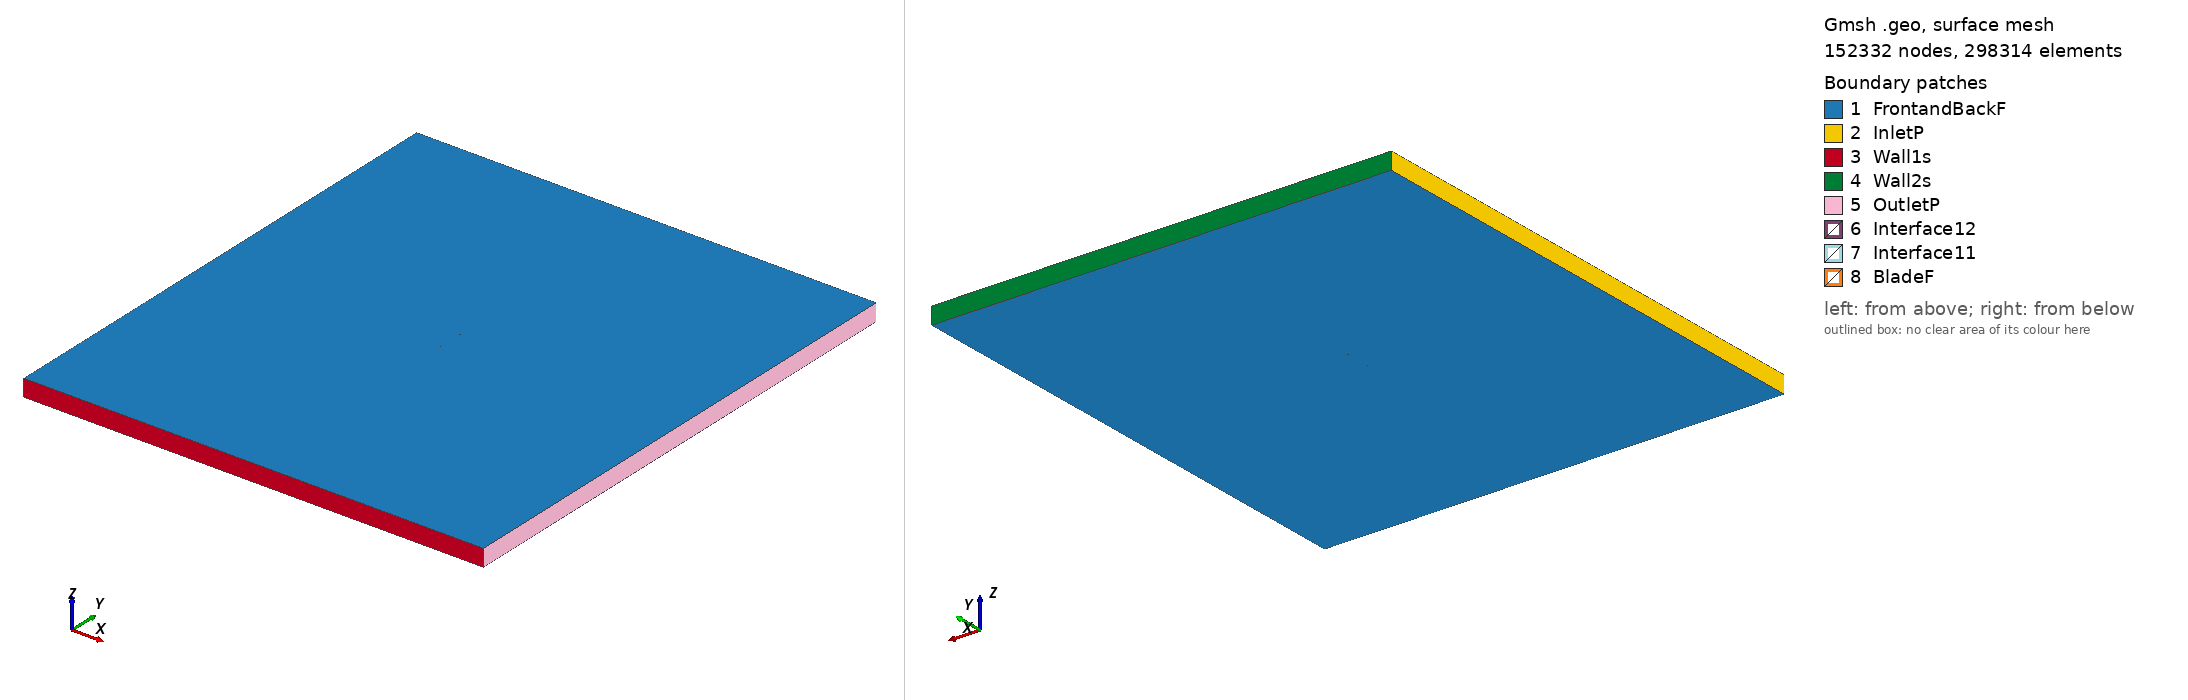

Gmsh geometry script, surface-meshed: 152332 nodes, 298314 surface elements. Boundary patches (legend numbers): 1 FrontandBackF, 2 InletP, 3 Wall1s, 4 Wall2s, 5 OutletP, 6 Interface12, 7 Interface11, 8 BladeF. Left view from above one corner, right view from below the opposite corner. Legend entries are the model's physical surfaces. The drawing asked Gmsh for element sizes between 1% and 20% of the model's largest extent; the script's own settings can give other sizes.

=== naca65209_tsr_4.3675_aoa_0.95014.geo (drawn) ===
SetFactory("OpenCASCADE");

Point(1) = {0.075013, 0.741017, 0, 1.0};
Point(2) = {0.070559, 0.741688, 0, 1.0};
Point(3) = {0.062510, 0.742918, 0, 1.0};
Point(4) = {0.054454, 0.744132, 0, 1.0};
Point(5) = {0.046391, 0.745294, 0, 1.0};
Point(6) = {0.038322, 0.746383, 0, 1.0};
Point(7) = {0.030244, 0.747374, 0, 1.0};
Point(8) = {0.022160, 0.748245, 0, 1.0};
Point(9) = {0.014070, 0.748973, 0, 1.0};
Point(10) = {0.005974, 0.749524, 0, 1.0};
Point(11) = {-0.002127, 0.749861, 0, 1.0};
Point(12) = {-0.010233, 0.750000, 0, 1.0};
Point(13) = {-0.018342, 0.749963, 0, 1.0};
Point(14) = {-0.026452, 0.749763, 0, 1.0};
Point(15) = {-0.034563, 0.749396, 0, 1.0};
Point(16) = {-0.042674, 0.748848, 0, 1.0};
Point(17) = {-0.050785, 0.748092, 0, 1.0};
Point(18) = {-0.058894, 0.747062, 0, 1.0};
Point(19) = {-0.062945, 0.746409, 0, 1.0};
Point(20) = {-0.066996, 0.745619, 0, 1.0};
Point(21) = {-0.071040, 0.744603, 0, 1.0};
Point(22) = {-0.073056, 0.743920, 0, 1.0};
Point(23) = {-0.073860, 0.743529, 0, 1.0};
Point(24) = {-0.074257, 0.743270, 0, 1.0};
Point(25) = {-0.074990, 0.742073, 0, 1.0};
Point(26) = {-0.074104, 0.741011, 0, 1.0};
Point(27) = {-0.073691, 0.740803, 0, 1.0};
Point(28) = {-0.072877, 0.740505, 0, 1.0};
Point(29) = {-0.070848, 0.740011, 0, 1.0};
Point(30) = {-0.066803, 0.739281, 0, 1.0};
Point(31) = {-0.062766, 0.738706, 0, 1.0};
Point(32) = {-0.058730, 0.738219, 0, 1.0};
Point(33) = {-0.050667, 0.737426, 0, 1.0};
Point(34) = {-0.042608, 0.736799, 0, 1.0};
Point(35) = {-0.034550, 0.736303, 0, 1.0};
Point(36) = {-0.026494, 0.735917, 0, 1.0};
Point(37) = {-0.018437, 0.735637, 0, 1.0};
Point(38) = {-0.010380, 0.735464, 0, 1.0};
Point(39) = {-0.002321, 0.735413, 0, 1.0};
Point(40) = {0.005742, 0.735507, 0, 1.0};
Point(41) = {0.013809, 0.735765, 0, 1.0};
Point(42) = {0.021882, 0.736146, 0, 1.0};
Point(43) = {0.029959, 0.736617, 0, 1.0};
Point(44) = {0.038042, 0.737153, 0, 1.0};
Point(45) = {0.046133, 0.737725, 0, 1.0};
Point(46) = {0.054228, 0.738299, 0, 1.0};
Point(47) = {0.062329, 0.738847, 0, 1.0};
Point(48) = {0.070435, 0.739304, 0, 1.0};
Point(49) = {0.074988, 0.739495, 0, 1.0};
Point(50) = {-0.075013, -0.741017, 0, 1.0};
Point(51) = {-0.070559, -0.741688, 0, 1.0};
Point(52) = {-0.062510, -0.742918, 0, 1.0};
Point(53) = {-0.054454, -0.744132, 0, 1.0};
Point(54) = {-0.046391, -0.745294, 0, 1.0};
Point(55) = {-0.038322, -0.746383, 0, 1.0};
Point(56) = {-0.030244, -0.747374, 0, 1.0};
Point(57) = {-0.022160, -0.748245, 0, 1.0};
Point(58) = {-0.014070, -0.748973, 0, 1.0};
Point(59) = {-0.005974, -0.749524, 0, 1.0};
Point(60) = {0.002127, -0.749861, 0, 1.0};
Point(61) = {0.010233, -0.750000, 0, 1.0};
Point(62) = {0.018342, -0.749963, 0, 1.0};
Point(63) = {0.026452, -0.749763, 0, 1.0};
Point(64) = {0.034563, -0.749396, 0, 1.0};
Point(65) = {0.042674, -0.748848, 0, 1.0};
Point(66) = {0.050785, -0.748092, 0, 1.0};
Point(67) = {0.058894, -0.747062, 0, 1.0};
Point(68) = {0.062945, -0.746409, 0, 1.0};
Point(69) = {0.066996, -0.745619, 0, 1.0};
Point(70) = {0.071040, -0.744603, 0, 1.0};
Point(71) = {0.073056, -0.743920, 0, 1.0};
Point(72) = {0.073860, -0.743529, 0, 1.0};
Point(73) = {0.074257, -0.743270, 0, 1.0};
Point(74) = {0.074990, -0.742073, 0, 1.0};
Point(75) = {0.074104, -0.741011, 0, 1.0};
Point(76) = {0.073691, -0.740803, 0, 1.0};
Point(77) = {0.072877, -0.740505, 0, 1.0};
Point(78) = {0.070848, -0.740011, 0, 1.0};
Point(79) = {0.066803, -0.739281, 0, 1.0};
Point(80) = {0.062766, -0.738706, 0, 1.0};
Point(81) = {0.058730, -0.738219, 0, 1.0};
Point(82) = {0.050667, -0.737426, 0, 1.0};
Point(83) = {0.042608, -0.736799, 0, 1.0};
Point(84) = {0.034550, -0.736303, 0, 1.0};
Point(85) = {0.026494, -0.735917, 0, 1.0};
Point(86) = {0.018437, -0.735637, 0, 1.0};
Point(87) = {0.010380, -0.735464, 0, 1.0};
Point(88) = {0.002321, -0.735413, 0, 1.0};
Point(89) = {-0.005742, -0.735507, 0, 1.0};
Point(90) = {-0.013809, -0.735765, 0, 1.0};
Point(91) = {-0.021882, -0.736146, 0, 1.0};
Point(92) = {-0.029959, -0.736617, 0, 1.0};
Point(93) = {-0.038042, -0.737153, 0, 1.0};
Point(94) = {-0.046133, -0.737725, 0, 1.0};
Point(95) = {-0.054228, -0.738299, 0, 1.0};
Point(96) = {-0.062329, -0.738847, 0, 1.0};
Point(97) = {-0.070435, -0.739304, 0, 1.0};
Point(98) = {-0.074988, -0.739495, 0, 1.0};

// Lines: first blade (splines 1-4)
Spline(1) = {1:15};
Spline(2) = {15:35};
Spline(3) = {35:49};
Spline(4) = {49,1};

// Lines: second blade (splines 5-8)
Spline(5) = {50:64};
Spline(6) = {64:84};
Spline(7) = {84:98};
Spline(8) = {98,50};

// Outer domain (points 20001-4 and lines)
Point(99) = {-13.50000000, -15.00000000, 0, 1.0};
Point(100) = {-13.50000000, 15.00000000, 0, 1.0};
Point(101) = {13.50000000, 15.00000000, 0, 1.0};
Point(102) = {13.50000000, -15.00000000, 0, 1.0};
Line(11) = {99, 100};
Line(12) = {100, 101};
Line(13) = {101, 102};
Line(14) = {99, 102};

// Interface (between moving and stationary domain) (circles)
Circle(9) = {0, 0, 0, 0.80000000, 0, 2*Pi};
Circle(10) = {0, 0, 0, 0.80000000, 0, 2*Pi};

// Loops collect Lines/Splines/etc (blade1, blade2, domain, first circle)
Line Loop(1) = {1:4};
Line Loop(2) = {5:8};
Line Loop(3) = {11,12,13,-14};
Line Loop(4) = {9};

// BooleanDifference cuts out the circle/interface from the domain
Plane Surface(1) = {3};
Plane Surface(2) = {4};
BooleanDifference{ Surface{1}; Delete;}{ Surface{2}; Delete;}

// This one cuts out the blades from the inner circle/interface
Line Loop(6) = {10};
Plane Surface(5) = {6};
Plane Surface(6) = {1};
Plane Surface(7) = {2};
BooleanDifference{ Surface{5}; Delete;}{ Surface{6,7}; Delete;}

// extrude to 3rd dimension
Extrude {0, 0, 1} {Surface{1}; Surface{5}; Layers{1}; Recombine;}

// Physical Surfaces are the named boundaries (patches)
Physical Surface("Interface11") = {12};
Physical Surface("Interface12") = {10};

// sides of domain
Physical Surface("InletP") = {6};
Physical Surface("OutletP") = {9};

// top and bottom of domain
Physical Surface("Wall1s") = {7};
Physical Surface("Wall2s") = {8};

// Check FrontandBackF by ensuring there is nothing in the 3rd dimension
Physical Surface("FrontandBackF") = {1,11,5,21};
Physical Surface("BladeF") = {13:20};
Physical Volume("Turbine") = {2};
Physical Volume("Farfield") = {1};

// settings for airfoil boundary layer
Field[1] = BoundaryLayer;
Field[1].EdgesList = {1:8};
Field[1].hwall_n = 1e-3;
Field[1].thickness = 1.5e-2;
Field[1].ratio = 1.05;
Field[1].Quads = 1;
BoundaryLayer Field = 1;

// control points for mesh (blade and interface)
// floor((arc length / 1.5mm)/ 6) -> Transfinite Line
Transfinite Line {1,2,3,5,6,7} = 33 Using Progression 1;
Transfinite Line {4,8} = 2 Using Progression 1;
Transfinite Line {9, 15} = 800 Using Progression 1;

// For more information on gmsh syntax, visit http://gmsh.info/doc/texinfo/gmsh.html
